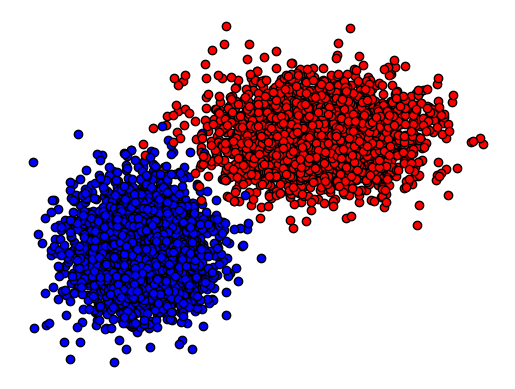

Write Python code to recreate this figure.
import numpy as np
import matplotlib.pyplot as plt

N = 5000
p = 0.5

data = np.zeros((N,2))
labels = np.zeros(N)

for i in range(N):
    if p > np.random.uniform(0,1):
        data[i][0] = np.random.normal(1,0.6)
        data[i][1] = np.random.normal(1,0.5)
        plt.plot(data[i][0],data[i][1],marker="o",markerfacecolor="red",
                 markeredgecolor="black")
        labels[i] = 0
    else:
        data[i][0] = np.random.normal(-1,0.4)
        data[i][1] = np.random.normal(-1,0.6)
        plt.plot(data[i][0],data[i][1],marker="o",markerfacecolor="blue",
                 markeredgecolor="black")
        labels[i] = 1

x = np.transpose(data)[0]
y = np.transpose(data)[1]
plt.axis("off")
plt.show()

np.savetxt("xgauss.dat",data)
np.savetxt("ygauss.dat",labels)
